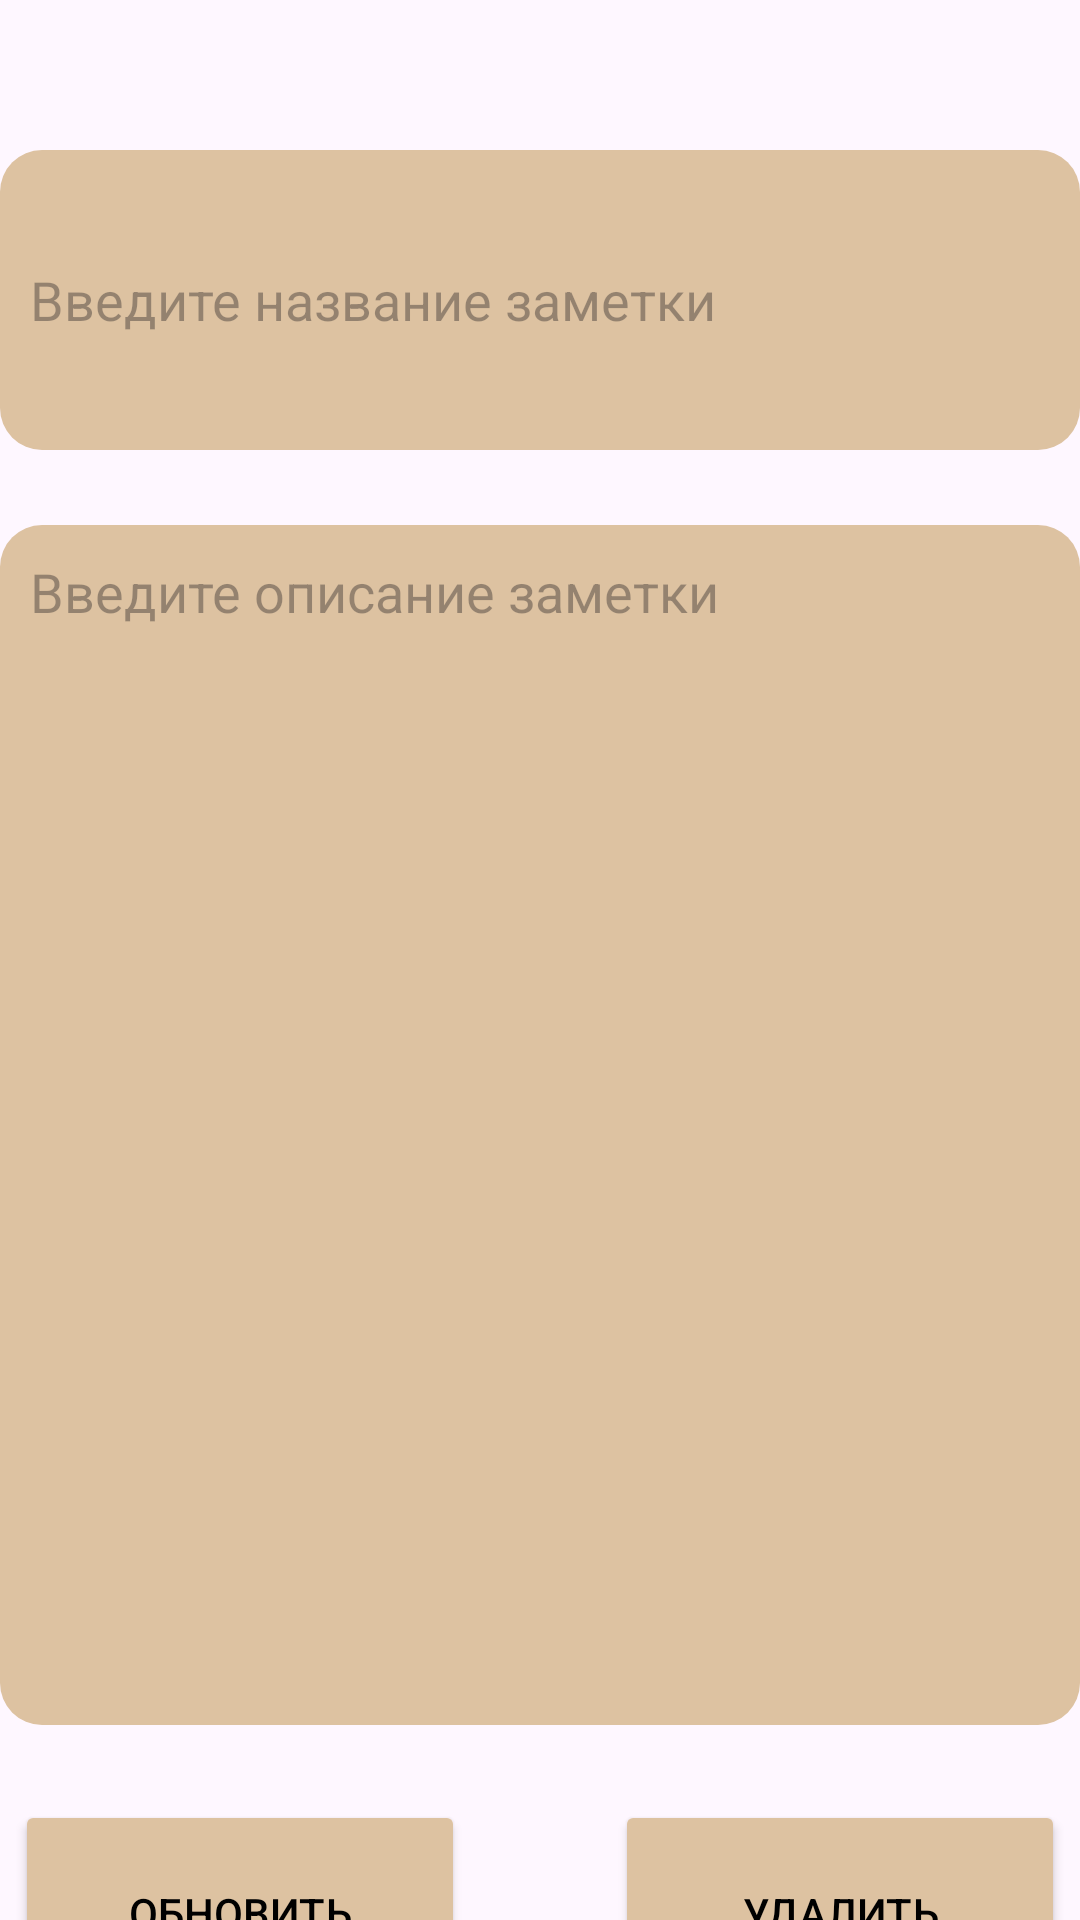

Reconstruct the res/layout file that produces this screen, plus the resources it refers to.
<!-- AndroidManifest.xml: application theme Theme.13052023 -->
<!-- res/layout/activity_update.xml -->
<?xml version="1.0" encoding="utf-8"?>
<androidx.constraintlayout.widget.ConstraintLayout xmlns:android="http://schemas.android.com/apk/res/android"
    xmlns:app="http://schemas.android.com/apk/res-auto"
    xmlns:tools="http://schemas.android.com/tools"
    android:layout_width="match_parent"
    android:layout_height="match_parent"
    tools:context=".view.UpdateActivity"
    android:background="@drawable/background">
    <EditText
        android:id="@+id/title"
        android:layout_width="360dp"
        android:layout_height="100dp"
        android:layout_marginTop="50dp"
        android:background="@drawable/shape_recyclerview"
        android:hint="Введите название заметки"
        android:inputType="textPersonName"
        android:padding="10dp"
        app:layout_constraintTop_toTopOf="parent"
        app:layout_constraintStart_toStartOf="parent"
        app:layout_constraintEnd_toEndOf="parent"/>
    <EditText
        android:id="@+id/description"
        android:layout_width="360dp"
        android:layout_height="400dp"
        android:layout_marginTop="25dp"
        android:background="@drawable/shape_recyclerview"
        android:hint="Введите описание заметки"
        android:inputType="textPersonName"
        android:gravity="top"
        android:padding="10dp"
        app:layout_constraintTop_toBottomOf="@+id/title"
        app:layout_constraintStart_toStartOf="parent"
        app:layout_constraintEnd_toEndOf="parent"/>
    <LinearLayout
        android:layout_width="360dp"
        android:layout_height="75dp"
        android:layout_marginTop="25dp"
        app:layout_constraintTop_toBottomOf="@+id/description"
        app:layout_constraintStart_toStartOf="parent"
        app:layout_constraintEnd_toEndOf="parent"
        android:gravity="center_horizontal">
        <Button
            android:id="@+id/update_note"
            android:layout_width="150dp"
            android:layout_height="75dp"
            android:backgroundTint="#DDC2A1"
            android:textColor="@color/black"
            android:text="ОБНОВИТЬ"
            android:layout_marginHorizontal="25dp"/>
        <Button
            android:id="@+id/delete_note"
            android:layout_width="150dp"
            android:layout_height="75dp"
            android:backgroundTint="#DDC2A1"
            android:textColor="@color/black"
            android:text="УДАЛИТЬ"
            android:layout_marginHorizontal="25dp"/>
    </LinearLayout>

</androidx.constraintlayout.widget.ConstraintLayout>
<!-- resources referenced by this layout -->
<resources>
  <!-- drawable shape_recyclerview (drawable) -->
  <?xml version="1.0" encoding="utf-8"?>
  <selector xmlns:android="http://schemas.android.com/apk/res/android">
      <item>
          <shape android:shape="rectangle">
              <solid android:color="#DDC2A1"/>
              <corners android:radius="14dp"/>
          </shape>
      </item>
  </selector>
  <style name="Theme.13052023" parent="Base.Theme.13052023" />
  <style name="Base.Theme.13052023" parent="Theme.Material3.DayNight.NoActionBar">
          
          
      </style>
  <!-- not gathered from this repository: default colours our renderer supplied (Android Studio template values) -->
  <color name="black">#FF000000</color>
</resources>
